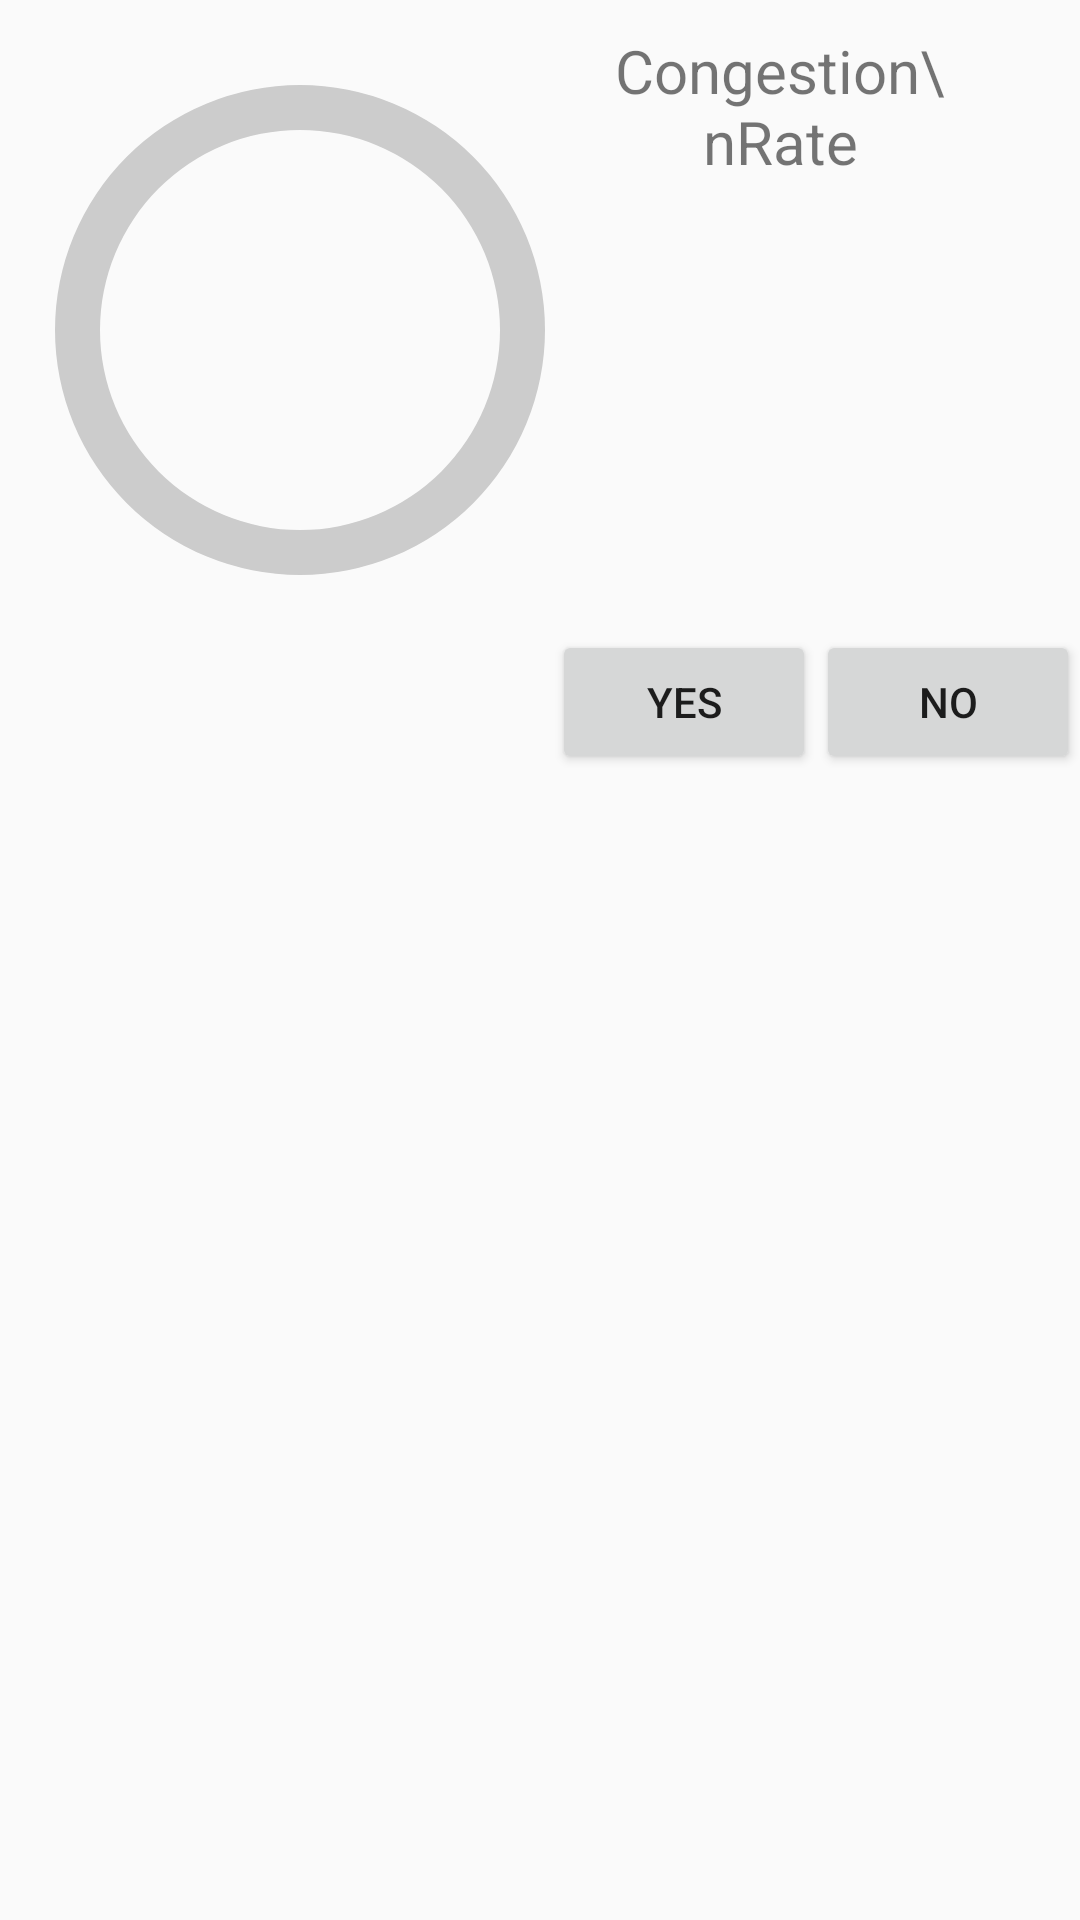

Here is an Android app screen rendered from its layout file. Give the layout XML and the strings, colors and styles it references.
<!-- AndroidManifest.xml: application theme AppTheme -->
<!-- res/layout/activity_popups.xml -->
<?xml version="1.0" encoding="utf-8"?>
<LinearLayout xmlns:android="http://schemas.android.com/apk/res/android"
    xmlns:app="http://schemas.android.com/apk/res-auto"
    xmlns:tools="http://schemas.android.com/tools"
    android:layout_width="match_parent"
    android:layout_height="match_parent"
    android:orientation="vertical"
    tools:context="com.example.user.findroom.popups">
    <RelativeLayout
        android:layout_marginTop="10dp"
        android:layout_width="wrap_content"
        android:layout_height="wrap_content">

        <ProgressBar
            android:id="@+id/progressBar"
            style="?android:attr/progressBarStyleHorizontal"
            android:layout_width="200dp"
            android:layout_height="200dp"
            android:indeterminate="false"
            android:max="100"
            android:progress="0"
            android:progressDrawable="@drawable/custom_progressbar_drawable"
             />
        <TextView
            android:id="@+id/txtProgress"
            android:layout_width="120dp"
            android:layout_height="80dp"
            android:gravity="center"
            android:layout_toRightOf="@+id/progressBar"
            android:layout_below="@id/percent"
            android:textSize="40sp"
            android:textAppearance="?android:attr/textAppearance" />

        <TextView
            android:id="@+id/percent"
            android:layout_width="120dp"
            android:layout_height="50dp"
            android:layout_toRightOf="@id/progressBar"
            android:gravity="center"
            android:text="Congestion\nRate"
            android:textSize="20sp"/>
    </RelativeLayout>

    <RelativeLayout
        android:layout_width="wrap_content"
        android:layout_height="wrap_content">
    <Button
        android:id="@+id/yes"
        android:layout_width="wrap_content"
        android:layout_height="wrap_content"
        android:layout_toLeftOf="@id/no"
        android:text="Yes"
        android:onClick="fclick"/>
    <Button
        android:id="@+id/no"
        android:layout_width="wrap_content"
        android:layout_height="wrap_content"
        android:layout_alignParentRight="true"
        android:text="No"
        android:onClick="fclick"/>
    </RelativeLayout>

</LinearLayout>
<!-- resources referenced by this layout -->
<resources>
  <!-- drawable custom_progressbar_drawable (drawable) -->
  <?xml version="1.0" encoding="utf-8"?>
  <layer-list xmlns:android="http://schemas.android.com/apk/res/android">
      <item android:id="@android:id/background">
          <shape
              android:innerRadiusRatio="3"
              android:shape="ring"
              android:thickness="15dp"
              android:useLevel="false"
              >
              <solid android:color="#CCC" />
          </shape>
      </item>
      <item android:id="@android:id/progress">
          <clip android:clipOrientation="vertical" android:gravity="bottom">
              <shape
                  android:innerRadiusRatio="3"
                  android:shape="ring"
                  android:thickness="15dp"
                  android:useLevel="false"
                  >
                  <solid android:color="#ff0300" />
              </shape>
          </clip>
      </item>
  </layer-list>
  <style name="AppTheme" parent="Theme.AppCompat.Light.DarkActionBar">
          
          <item name="colorPrimary">@color/colorblack</item>
          <item name="colorPrimaryDark">@color/colorblack</item>
          <item name="colorAccent">@color/colorwhite</item>
  
      </style>
  <color name="colorblack">#000000</color>
  <color name="colorwhite">#FFFFFF</color>
</resources>
